Labelled photos from "fruit_data", an image-classification folder in sameeksha-sunilkumar/grape-disease-and-pest-prediction. The possible labels are: canker, gray mold, powdery mildew.

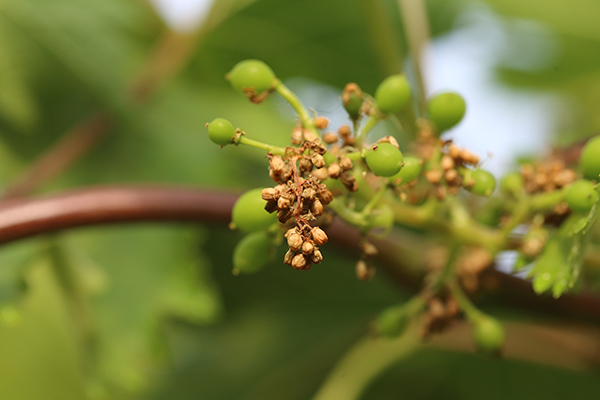
Label: gray mold

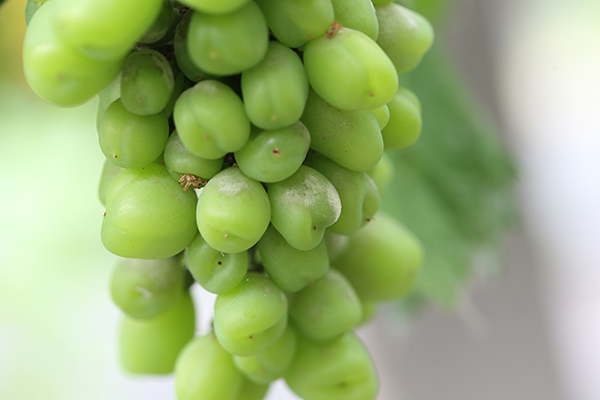
Label: powdery mildew

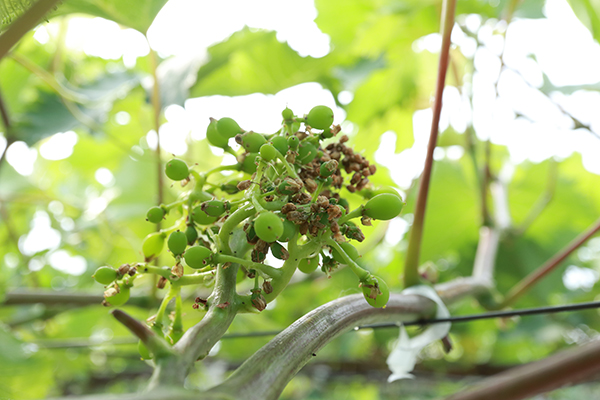
Label: gray mold

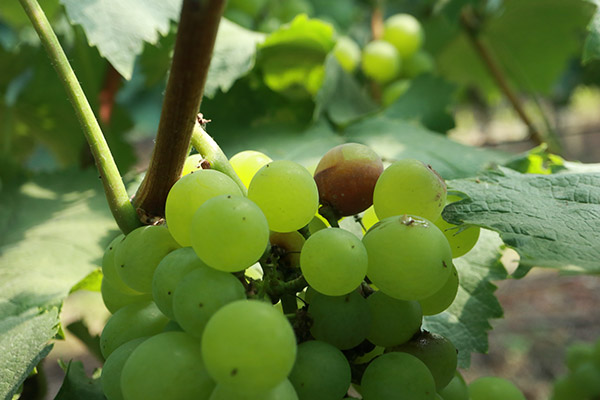
Label: canker

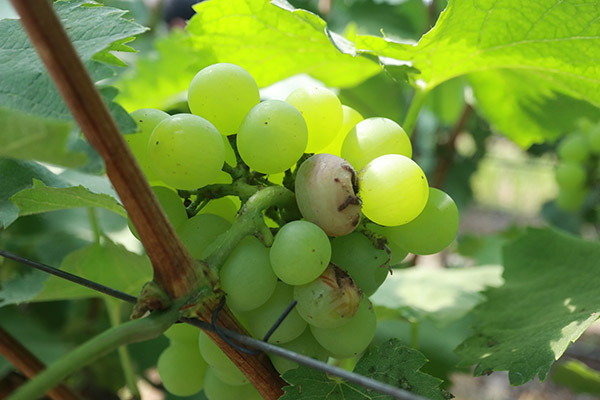
Label: canker

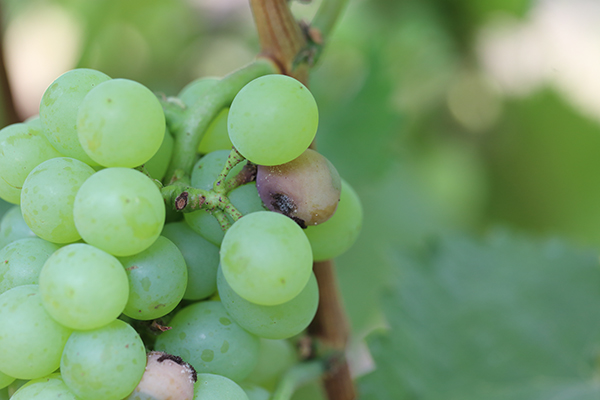
Label: canker
